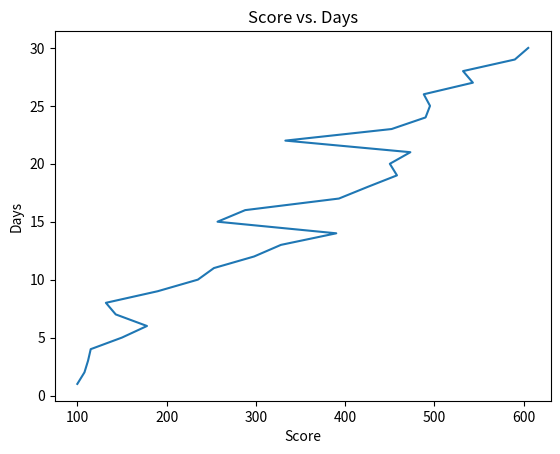

Python code for this plot:
import numpy as np
import matplotlib.pyplot as plt
scores = {"Day 1": 100, "Day 2": 108, "Day 3":112, "Day 4":115, "Day 5":150,
          "Day 6":178, "Day 7": 143, "Day 8": 132, "Day 9":190, "Day 10": 235,
          "Day 11":253, "Day 12": 298, "Day 13": 328, "Day 14":390, "Day 15": 257,
          "Day 16":288, "Day 17": 393, "Day 18": 425, "Day 19":458, "Day 20": 450,
          "Day 21":473, "Day 22": 333, "Day 23": 452, "Day 24":490, "Day 25": 495,
          "Day 26":488, "Day 27": 543, "Day 28": 532, "Day 29":590, "Day 30": 605}

scores = list(scores.values())

Days = 1+np.arange(30)

Mean = np.mean(scores)
Median = np.median(scores)
Min = min(scores)
Max = max(scores)

print("Mean of the Scores is: ",Mean)
print("Median of the Scores is: ",Median)
print("Minimum score is: ",Min)
print("Maximum score is: ",Max)

plt.plot(scores, Days)
plt.xlabel('Score')
plt.ylabel('Days')
plt.title('Score vs. Days')
plt.show()
